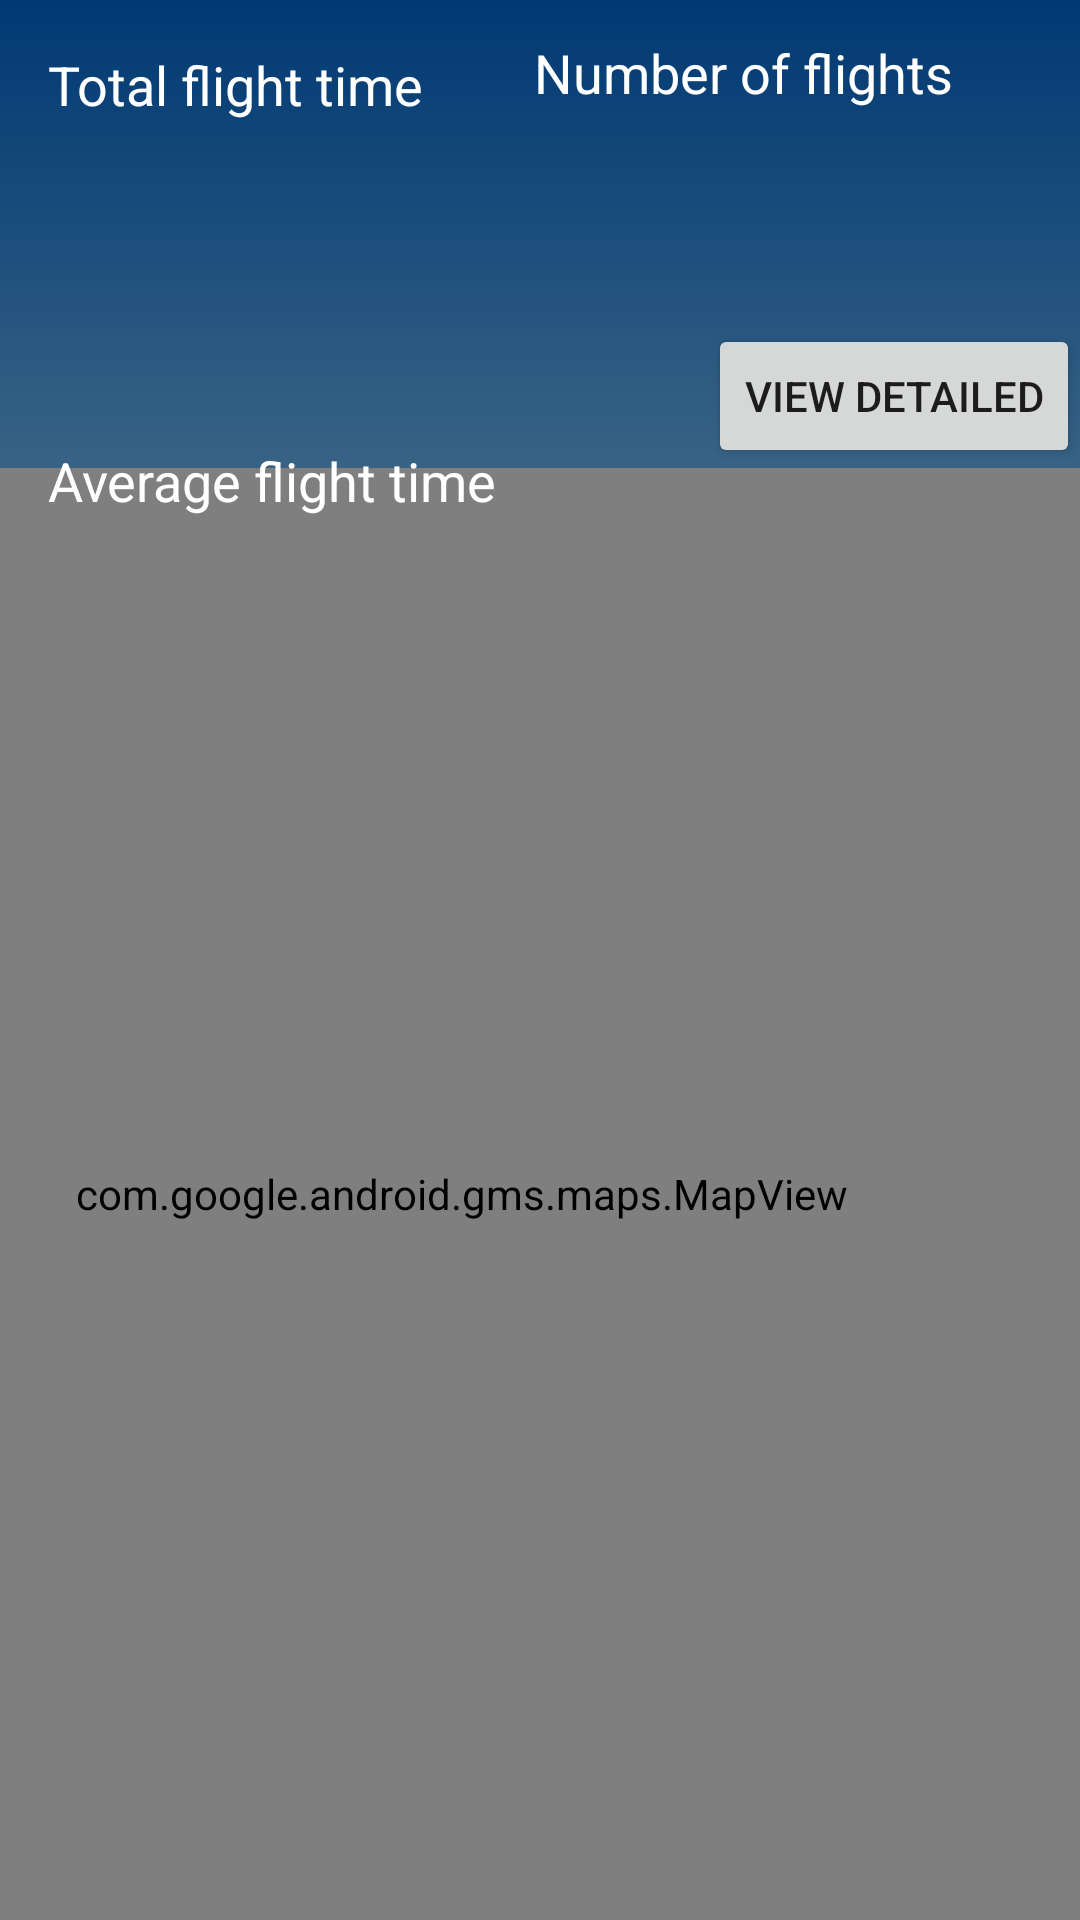

Android layout source for this screen:
<!-- AndroidManifest.xml: application theme AppTheme -->
<!-- res/layout/activity_logbook.xml -->
<?xml version="1.0" encoding="utf-8"?>
<androidx.constraintlayout.widget.ConstraintLayout xmlns:android="http://schemas.android.com/apk/res/android"
    xmlns:app="http://schemas.android.com/apk/res-auto"
    xmlns:tools="http://schemas.android.com/tools"
    android:layout_width="match_parent"
    android:layout_height="match_parent"
    android:background="@layout/background"
    tools:context=".logbook">

    <com.google.android.gms.maps.MapView
        android:id="@+id/mapView"
        android:layout_width="413dp"
        android:layout_height="484dp"
        android:layout_marginTop="8dp"
        app:layout_constraintBottom_toBottomOf="parent"
        app:layout_constraintEnd_toEndOf="parent"
        app:layout_constraintHorizontal_bias="1.0"
        app:layout_constraintStart_toStartOf="parent"
        app:layout_constraintTop_toTopOf="parent"
        app:layout_constraintVertical_bias="1.0" />

    <Button
        android:id="@+id/detailBtn"
        android:layout_width="wrap_content"
        android:layout_height="wrap_content"
        android:text="View Detailed"
        app:layout_constraintBottom_toTopOf="@+id/mapView"
        app:layout_constraintEnd_toEndOf="parent" />

    <TextView
        android:id="@+id/avg"
        android:layout_width="173dp"
        android:layout_height="31dp"
        android:layout_marginStart="16dp"
        android:layout_marginTop="100dp"
        android:text="Average flight time"
        android:textColor="#FFFFFF"
        android:textSize="18dp"
        app:layout_constraintStart_toStartOf="parent"
        app:layout_constraintTop_toBottomOf="@+id/tot" />

    <TextView
        android:id="@+id/tot"
        android:layout_width="166dp"
        android:layout_height="32dp"
        android:layout_marginStart="16dp"
        android:layout_marginTop="16dp"
        android:text="Total flight time"
        android:textColor="#FFFFFF"
        android:textSize="18dp"
        app:layout_constraintStart_toStartOf="parent"
        app:layout_constraintTop_toTopOf="parent" />

    <TextView
        android:id="@+id/flights"
        android:layout_width="158dp"
        android:layout_height="35dp"
        android:layout_marginTop="12dp"
        android:layout_marginEnd="24dp"
        android:text="Number of flights"
        android:textColor="#FFFFFF"
        android:textSize="18dp"
        app:layout_constraintEnd_toEndOf="parent"
        app:layout_constraintTop_toTopOf="parent" />

    <TextView
        android:id="@+id/flightTime"
        android:layout_width="92dp"
        android:layout_height="30dp"
        android:layout_marginStart="16dp"
        android:layout_marginTop="12dp"
        android:textColor="#EED202"
        android:textSize="18sp"
        app:layout_constraintStart_toStartOf="parent"
        app:layout_constraintTop_toBottomOf="@+id/tot" />

    <TextView
        android:id="@+id/avgFlightTime"
        android:layout_width="86dp"
        android:layout_height="32dp"
        android:layout_marginStart="16dp"
        android:layout_marginTop="8dp"
        android:textColor="#EED202"
        android:textSize="18sp"
        app:layout_constraintStart_toStartOf="parent"
        app:layout_constraintTop_toBottomOf="@+id/avg" />

    <TextView
        android:id="@+id/numFlights"
        android:layout_width="83dp"
        android:layout_height="27dp"
        android:layout_marginTop="12dp"
        android:layout_marginEnd="96dp"
        android:textColor="#EED202"
        android:textSize="18sp"
        app:layout_constraintEnd_toEndOf="parent"
        app:layout_constraintTop_toBottomOf="@+id/flights" />


</androidx.constraintlayout.widget.ConstraintLayout>
<!-- res/layout/background.xml (included above) -->
<?xml version="1.0" encoding="utf-8"?>
<selector xmlns:android="http://schemas.android.com/apk/res/android">
    <item>
        <shape>
            <gradient
                android:angle="90"
                android:endColor="#003973"
                android:startColor="#e5e5be"
                android:type="linear" />
        </shape>
    </item>
</selector>
<!-- resources referenced by this layout -->
<resources>
  <style name="AppTheme" parent="Theme.AppCompat.Light.NoActionBar">
          
          <item name="colorPrimary">@color/colorPrimary</item>
          <item name="colorPrimaryDark">@color/colorPrimaryDark</item>
          <item name="colorAccent">@color/colorAccent</item>
      </style>
  <color name="colorPrimary">#003973</color>
  <color name="colorPrimaryDark">#003973</color>
  <color name="colorAccent">#003973</color>
</resources>
